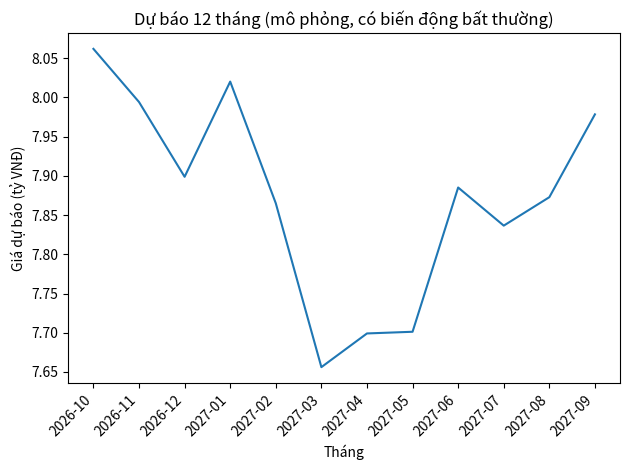

Write the Python code that produced this figure.
"""forecast_12m.py

Sinh dự báo giá 12 tháng (mô phỏng) cho năm 2026 theo kịch bản có biến động bất thường.

Lưu ý: Đây là mô phỏng theo kịch bản (scenario simulation) – KHÔNG phải dự báo chính thức.

Chạy:
    python forecast_12m.py

Kết quả:
    - forecast_12m.csv
    - forecast_12m.png
"""

from __future__ import annotations

from datetime import datetime

import numpy as np
import pandas as pd
import matplotlib.pyplot as plt


def generate_forecast(current_price_ty: float, annual_growth: float, seed: int = 42) -> pd.DataFrame:
    rng = np.random.default_rng(seed)
    base_monthly = (1 + annual_growth) ** (1 / 12) - 1

    # biến động ngẫu nhiên + shock (bất thường)
    sigma = 0.012
    noise = rng.normal(0, sigma, size=12)

    shocks = {
        2: -0.025,  # Q1: siết tín dụng (giả lập)
        5: -0.015,  # giữa năm: chính sách/thuế/đầu cơ (giả lập)
        8: 0.020,   # Q3: hạ tầng / TOD / kỳ vọng (giả lập)
        10: -0.010, # cuối năm: hấp thụ chậm/điều chỉnh (giả lập)
    }

    monthly = base_monthly + noise
    for k, v in shocks.items():
        monthly[k] += v
    monthly = np.clip(monthly, -0.08, 0.08)

    start = pd.Timestamp.today().normalize().replace(day=1)
    months = pd.date_range(start=start + pd.offsets.MonthBegin(1), periods=12, freq="MS")

    prices = []
    p = float(current_price_ty)
    for i in range(12):
        p = p * (1 + float(monthly[i]))
        prices.append(p)

    return pd.DataFrame(
        {
            "Thang": [m.strftime("%Y-%m") for m in months],
            "Gia_du_bao_ty": prices,
            "Bien_dong_%": (monthly * 100).round(2),
        }
    )


def main():
    # Ví dụ: giá hiện tại 8 tỷ, tăng 5%/năm
    current_price = 8.0
    df = generate_forecast(current_price, annual_growth=0.05, seed=42)

    df.to_csv("forecast_12m.csv", index=False)

    plt.figure()
    plt.plot(df["Thang"], df["Gia_du_bao_ty"])
    plt.xticks(rotation=45, ha="right")
    plt.xlabel("Tháng")
    plt.ylabel("Giá dự báo (tỷ VNĐ)")
    plt.title("Dự báo 12 tháng (mô phỏng, có biến động bất thường)")
    plt.tight_layout()
    plt.savefig("forecast_12m.png", dpi=160)
    print("✅ Saved forecast_12m.csv and forecast_12m.png")


if __name__ == "__main__":
    main()
